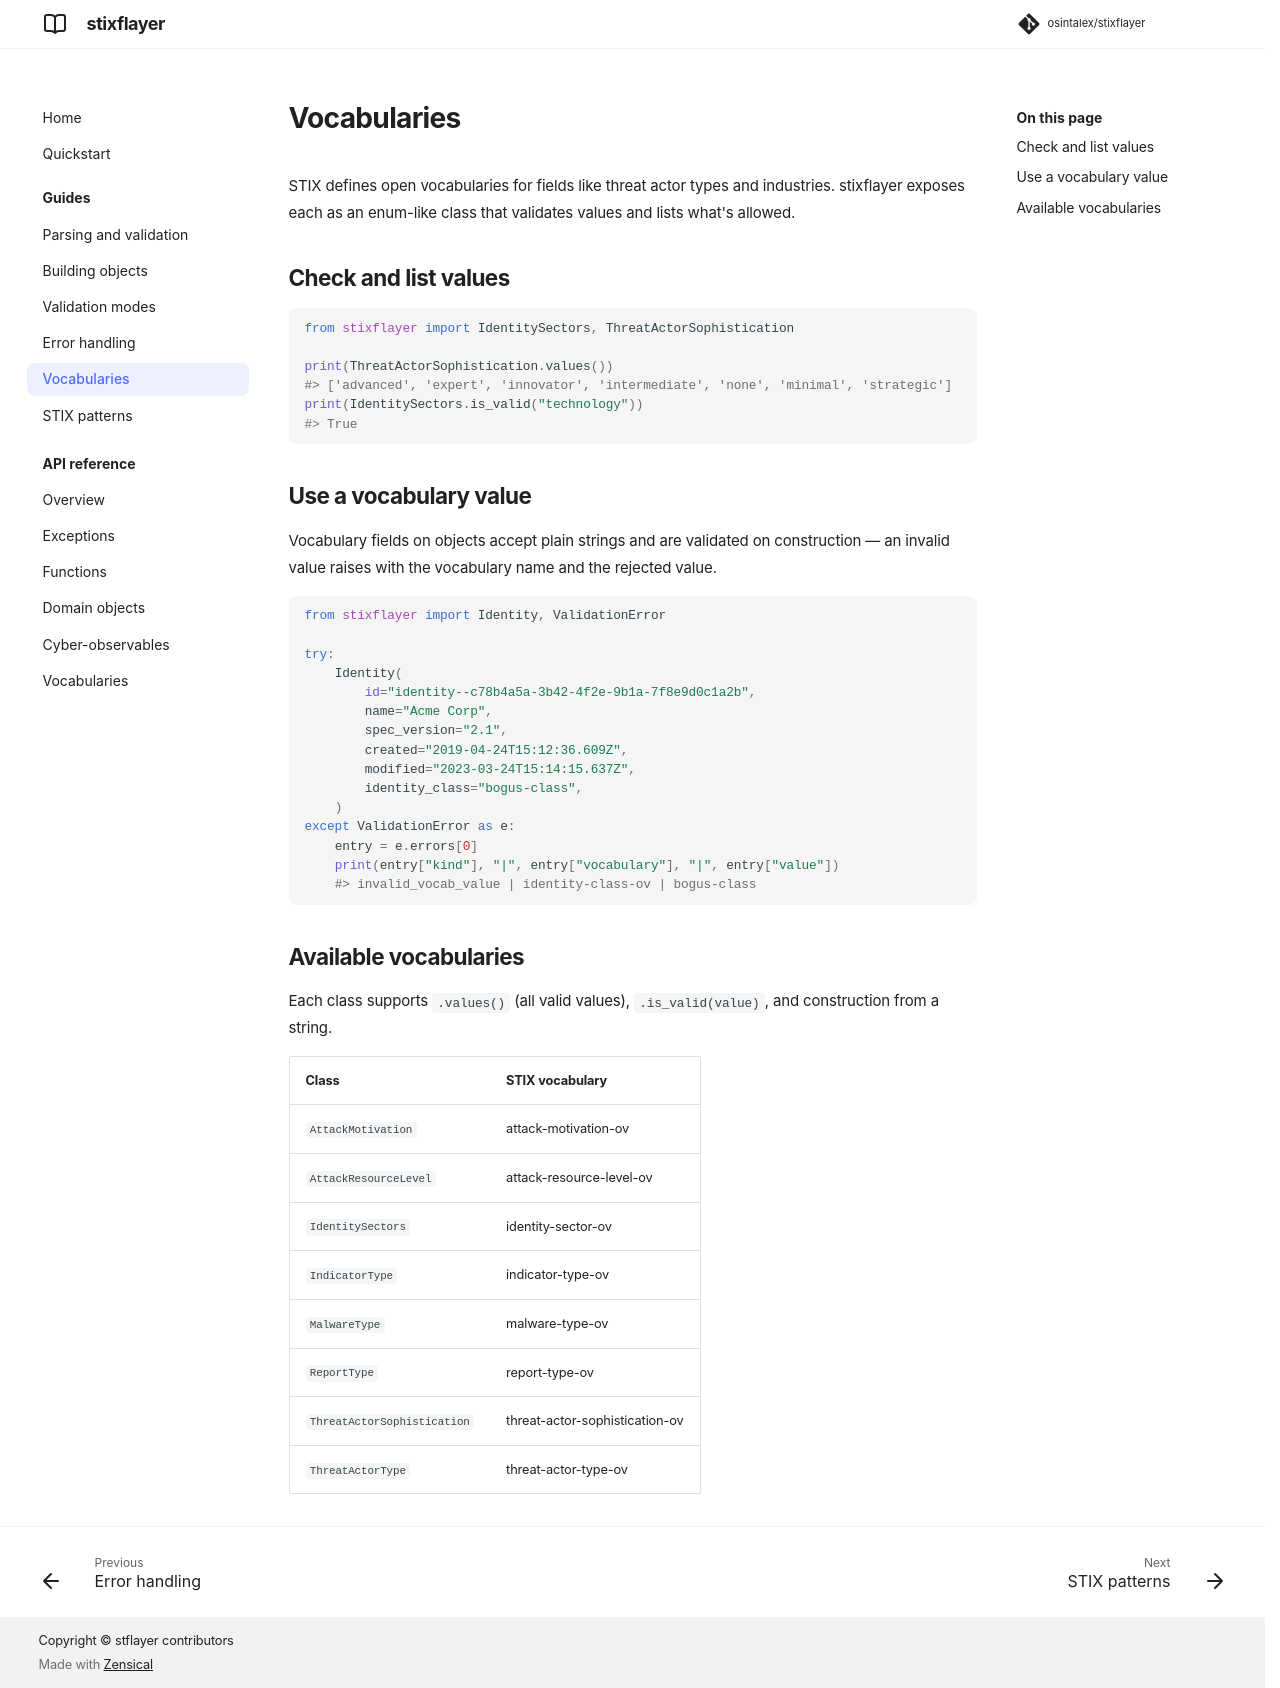

repository: osintalex/stixflayer · page: 0.1/guides/vocabularies/index.html · generator: mkdocs

# Vocabularies

STIX defines open vocabularies for fields like threat actor types and
industries. stixflayer exposes each as an enum-like class that validates
values and lists what's allowed.

## Check and list values

```python
from stixflayer import IdentitySectors, ThreatActorSophistication

print(ThreatActorSophistication.values())
#> ['advanced', 'expert', 'innovator', 'intermediate', 'none', 'minimal', 'strategic']
print(IdentitySectors.is_valid("technology"))
#> True
```

## Use a vocabulary value

Vocabulary fields on objects accept plain strings and are validated on
construction — an invalid value raises with the vocabulary name and the
rejected value.

```python
from stixflayer import Identity, ValidationError

try:
    Identity(
        id="identity--c78b4a5a-3b42-4f2e-9b1a-7f8e9d0c1a2b",
        name="Acme Corp",
        spec_version="2.1",
        created="2019-04-24T15:12:36.609Z",
        modified="2023-03-24T15:14:15.637Z",
        identity_class="bogus-class",
    )
except ValidationError as e:
    entry = e.errors[0]
    print(entry["kind"], "|", entry["vocabulary"], "|", entry["value"])
    #> invalid_vocab_value | identity-class-ov | bogus-class
```

## Available vocabularies

Each class supports `.values()` (all valid values), `.is_valid(value)`, and
construction from a string.

| Class | STIX vocabulary |
|---|---|
| `AttackMotivation` | attack-motivation-ov |
| `AttackResourceLevel` | attack-resource-level-ov |
| `IdentitySectors` | identity-sector-ov |
| `IndicatorType` | indicator-type-ov |
| `MalwareType` | malware-type-ov |
| `ReportType` | report-type-ov |
| `ThreatActorSophistication` | threat-actor-sophistication-ov |
| `ThreatActorType` | threat-actor-type-ov |
